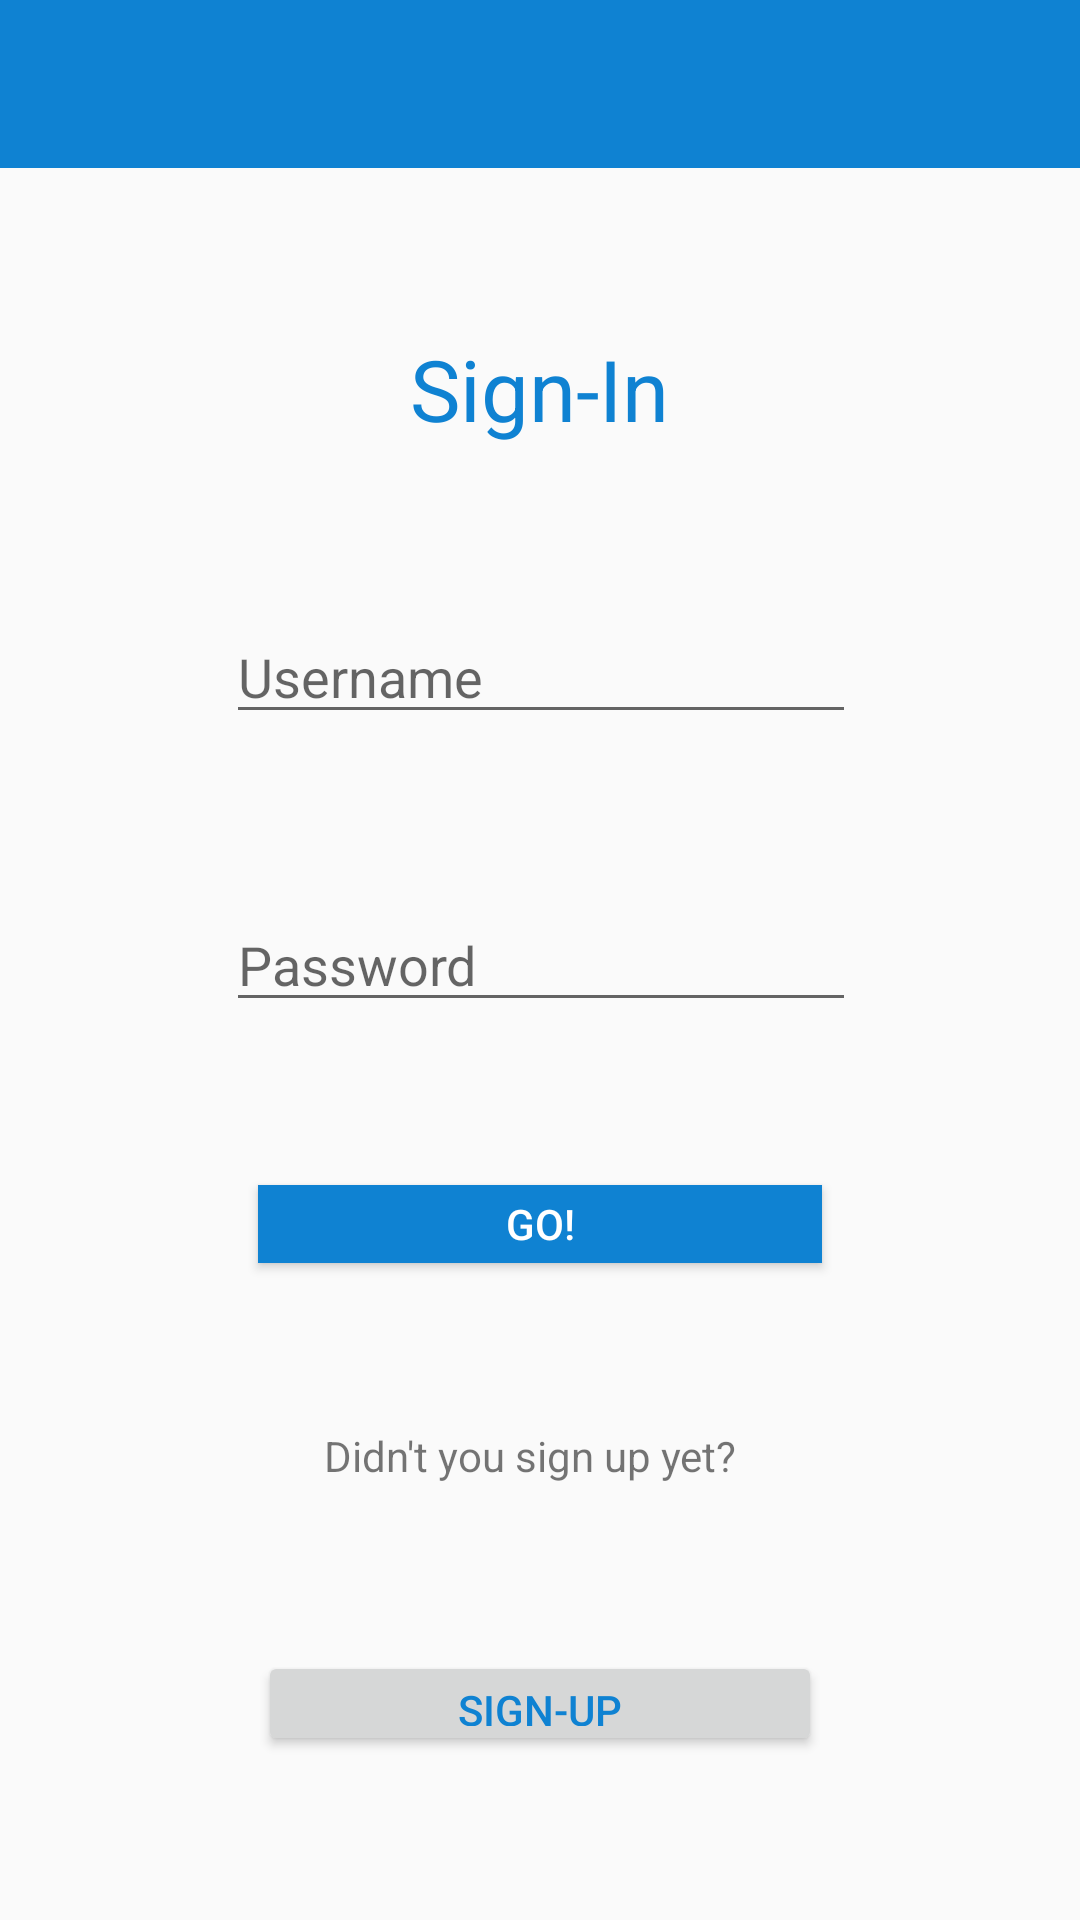

Android layout source for this screen:
<!-- AndroidManifest.xml: application theme AppTheme -->
<!-- res/layout/activity_login.xml -->
<?xml version="1.0" encoding="utf-8"?>
<android.support.constraint.ConstraintLayout xmlns:android="http://schemas.android.com/apk/res/android"
    xmlns:app="http://schemas.android.com/apk/res-auto"
    xmlns:tools="http://schemas.android.com/tools"
    android:layout_width="match_parent"
    android:layout_height="match_parent">

    <android.support.v7.widget.Toolbar
        android:id="@+id/toolbarLogin"
        android:layout_width="0dp"
        android:layout_height="wrap_content"
        android:background="?android:attr/statusBarColor"
        android:minHeight="?attr/actionBarSize"
        android:theme="?attr/actionBarTheme"
        app:layout_constraintEnd_toEndOf="parent"
        app:layout_constraintHorizontal_bias="0.5"
        app:layout_constraintStart_toStartOf="parent"
        app:titleTextColor="@color/cardview_light_background" />

    <EditText
        android:id="@+id/usernameText"
        android:layout_width="wrap_content"
        android:layout_height="wrap_content"
        android:ems="10"
        android:hint="Username"
        android:inputType="textPersonName"
        app:layout_constraintBottom_toTopOf="@+id/passwordText"
        app:layout_constraintEnd_toEndOf="parent"
        app:layout_constraintHorizontal_bias="0.502"
        app:layout_constraintStart_toStartOf="parent"
        app:layout_constraintTop_toBottomOf="@+id/textView3" />

    <EditText
        android:id="@+id/passwordText"
        android:layout_width="wrap_content"
        android:layout_height="wrap_content"
        android:ems="10"
        android:hint="Password"
        android:inputType="textPassword"
        app:layout_constraintBottom_toTopOf="@+id/goLoginButton"
        app:layout_constraintEnd_toEndOf="parent"
        app:layout_constraintHorizontal_bias="0.502"
        app:layout_constraintStart_toStartOf="parent"
        app:layout_constraintTop_toBottomOf="@+id/usernameText" />

    <Button
        android:id="@+id/goLoginButton"
        android:layout_width="188dp"
        android:layout_height="26dp"
        android:background="?android:attr/colorPrimaryDark"
        android:onClick="access"
        android:text="GO!"
        android:textColor="@color/cardview_light_background"
        android:theme="@style/AppTheme"
        android:visibility="visible"
        app:layout_constraintBottom_toTopOf="@+id/textView2"
        app:layout_constraintEnd_toEndOf="parent"
        app:layout_constraintHorizontal_bias="0.5"
        app:layout_constraintStart_toStartOf="parent"
        app:layout_constraintTop_toBottomOf="@+id/passwordText" />

    <TextView
        android:id="@+id/textView2"
        android:layout_width="144dp"
        android:layout_height="20dp"
        android:text="Didn't you sign up yet?"
        app:layout_constraintBottom_toTopOf="@+id/signUpButton"
        app:layout_constraintEnd_toEndOf="parent"
        app:layout_constraintStart_toStartOf="parent"
        app:layout_constraintTop_toBottomOf="@+id/goLoginButton" />

    <Button
        android:id="@+id/signUpButton"
        android:layout_width="188dp"
        android:layout_height="35dp"
        android:onClick="registration"
        android:text="Sign-Up"
        android:textColor="@color/colorPrimaryDark"
        android:visibility="visible"
        app:layout_constraintBottom_toBottomOf="parent"
        app:layout_constraintEnd_toEndOf="parent"
        app:layout_constraintStart_toStartOf="parent"
        app:layout_constraintTop_toBottomOf="@+id/textView2" />

    <TextView
        android:id="@+id/textView3"
        android:layout_width="87dp"
        android:layout_height="38dp"
        android:autoSizeTextType="uniform"
        android:singleLine="true"
        android:text="Sign-In"
        android:textColor="@color/colorPrimaryDark"
        android:theme="@style/Base.Widget.AppCompat.Light.ActionBar.TabText"
        app:layout_constraintBottom_toTopOf="@+id/usernameText"
        app:layout_constraintEnd_toEndOf="parent"
        app:layout_constraintHorizontal_bias="0.5"
        app:layout_constraintStart_toStartOf="parent"
        app:layout_constraintTop_toBottomOf="@+id/toolbarLogin"
        app:layout_constraintVertical_chainStyle="spread" />

</android.support.constraint.ConstraintLayout>
<!-- resources referenced by this layout -->
<resources>
  <color name="colorPrimaryDark">#0f82d2</color>
  <style name="AppTheme" parent="Theme.AppCompat.Light.NoActionBar">
          
          <item name="colorPrimary">@color/colorPrimary</item>
          <item name="colorPrimaryDark">@color/colorPrimaryDark</item>
          <item name="colorAccent">@color/colorAccent</item>
      </style>
  <color name="colorPrimary">#3F51B5</color>
  <color name="colorAccent">#FF4081</color>
</resources>
